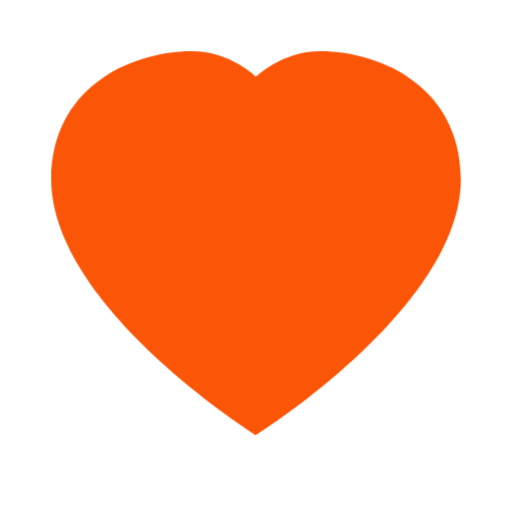
t = 0.00 s
t = 0.20 s: frame unchanged from t = 0.00 s, image omitted
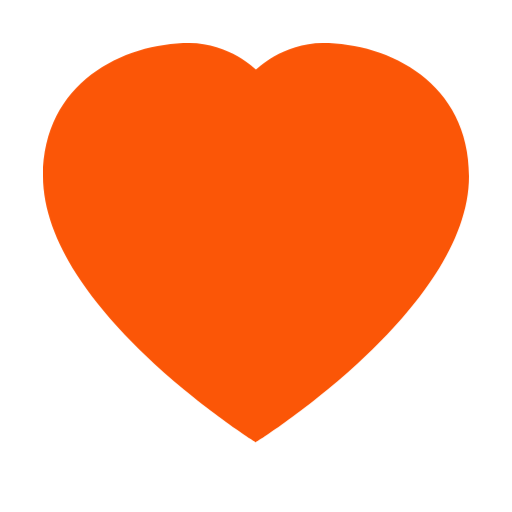
t = 0.60 s
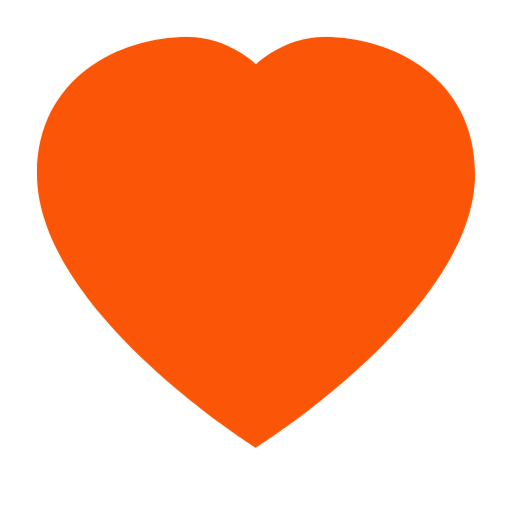
t = 0.80 s
t = 1.20 s: frame unchanged from t = 0.80 s, image omitted
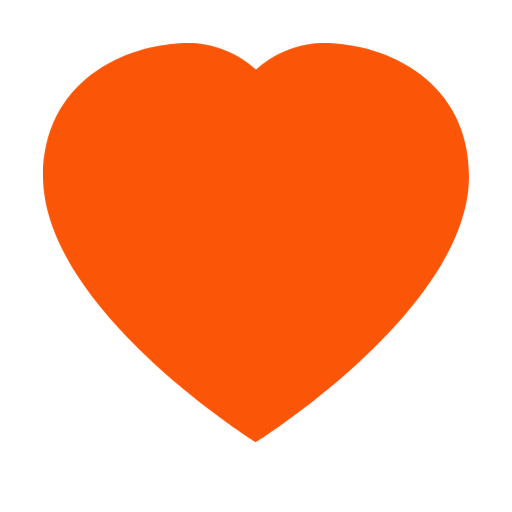
t = 1.40 s

The animated SVG that drew these frames (rendered in a browser with its animation timeline set to each time). Animation: 1 CSS @keyframes rule; one cycle of 1.80 s, repeats indefinitely.

<svg xmlns="http://www.w3.org/2000/svg" viewBox="0 0 80 80"><style>.pop{transform-origin:center;animation:pop 1.6s ease-in-out .2s infinite}@keyframes pop{0%,100%{transform:scale(1)}50%{transform:scale(1.08)}}</style><path class="pop" d="M40 68 C40 68 8 48 8 28 C8 14 20 8 30 8 C36 8 40 12 40 12 C40 12 44 8 50 8 C60 8 72 14 72 28 C72 48 40 68 40 68Z" fill="#FB5607"/></svg>
